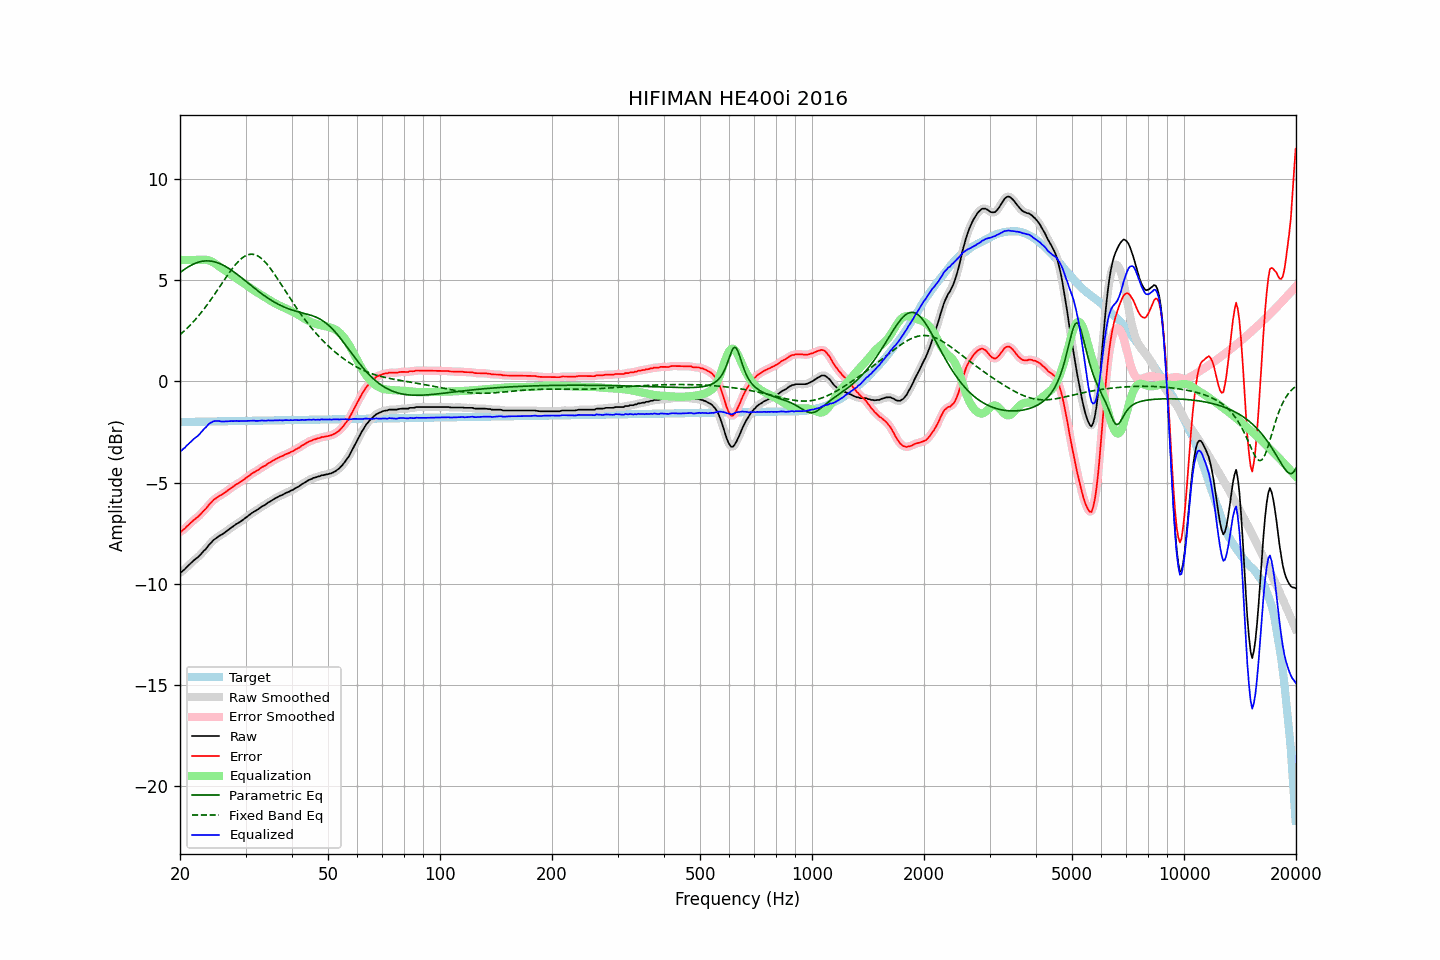

The data file committed next to this chart (first rows):
frequency, raw, error, smoothed, error_smoothed, equalization, parametric_eq, fixed_band_eq, equalized_raw, equalized_smoothed, target
20.00, -9.44, -7.43, -9.45, -7.44, 6.00, 5.37, 2.30, -3.44, -3.45, -2.01
20.20, -9.42, -7.41, -9.40, -7.39, 6.00, 5.43, 2.37, -3.42, -3.40, -2.01
20.40, -9.34, -7.33, -9.34, -7.33, 6.00, 5.49, 2.44, -3.34, -3.34, -2.01
20.61, -9.28, -7.27, -9.27, -7.27, 6.00, 5.55, 2.52, -3.28, -3.27, -2.00
20.81, -9.19, -7.18, -9.19, -7.19, 6.00, 5.60, 2.59, -3.19, -3.19, -2.00
21.02, -9.12, -7.11, -9.12, -7.11, 6.00, 5.65, 2.67, -3.12, -3.12, -2.00
21.23, -9.04, -7.04, -9.04, -7.04, 6.00, 5.70, 2.75, -3.04, -3.04, -2.00
21.44, -8.97, -6.97, -8.96, -6.96, 6.00, 5.74, 2.83, -2.97, -2.96, -2.00
21.66, -8.89, -6.89, -8.89, -6.89, 6.00, 5.78, 2.92, -2.89, -2.89, -2.00
21.87, -8.82, -6.82, -8.82, -6.82, 6.00, 5.82, 3.01, -2.82, -2.82, -2.00
22.09, -8.76, -6.76, -8.76, -6.76, 6.00, 5.85, 3.10, -2.76, -2.76, -1.99
22.31, -8.70, -6.70, -8.69, -6.70, 6.00, 5.88, 3.19, -2.70, -2.69, -1.99
22.54, -8.62, -6.63, -8.62, -6.63, 6.00, 5.90, 3.29, -2.62, -2.62, -1.99
22.76, -8.54, -6.55, -8.53, -6.54, 6.01, 5.92, 3.38, -2.53, -2.53, -1.99
22.99, -8.45, -6.46, -8.45, -6.46, 6.01, 5.94, 3.48, -2.44, -2.44, -1.99
23.22, -8.36, -6.37, -8.37, -6.38, 6.01, 5.95, 3.58, -2.34, -2.35, -1.99
23.45, -8.29, -6.30, -8.27, -6.29, 6.01, 5.95, 3.69, -2.28, -2.26, -1.99
23.69, -8.19, -6.20, -8.18, -6.20, 6.00, 5.96, 3.80, -2.19, -2.18, -1.98
23.92, -8.08, -6.09, -8.09, -6.11, 5.98, 5.95, 3.91, -2.10, -2.11, -1.98
24.16, -8.00, -6.01, -7.99, -6.01, 5.95, 5.94, 4.02, -2.05, -2.04, -1.98
24.40, -7.91, -5.93, -7.91, -5.93, 5.91, 5.93, 4.13, -2.00, -2.00, -1.98
24.65, -7.83, -5.85, -7.84, -5.86, 5.86, 5.92, 4.24, -1.96, -1.97, -1.98
24.89, -7.78, -5.80, -7.77, -5.79, 5.81, 5.90, 4.36, -1.96, -1.96, -1.98
25.14, -7.72, -5.74, -7.71, -5.73, 5.76, 5.87, 4.48, -1.96, -1.95, -1.98
25.39, -7.66, -5.68, -7.66, -5.68, 5.70, 5.84, 4.60, -1.96, -1.96, -1.98
25.65, -7.61, -5.63, -7.61, -5.64, 5.64, 5.81, 4.71, -1.97, -1.97, -1.97
25.91, -7.57, -5.59, -7.56, -5.59, 5.58, 5.78, 4.83, -1.98, -1.98, -1.97
26.16, -7.52, -5.54, -7.51, -5.54, 5.53, 5.74, 4.95, -1.98, -1.98, -1.97
26.43, -7.46, -5.49, -7.46, -5.49, 5.48, 5.69, 5.07, -1.98, -1.98, -1.97
26.69, -7.40, -5.43, -7.40, -5.43, 5.43, 5.65, 5.18, -1.97, -1.97, -1.97
26.96, -7.34, -5.37, -7.34, -5.37, 5.37, 5.60, 5.30, -1.97, -1.97, -1.97
27.23, -7.28, -5.31, -7.28, -5.31, 5.31, 5.55, 5.41, -1.96, -1.96, -1.97
27.50, -7.22, -5.25, -7.22, -5.26, 5.26, 5.50, 5.52, -1.96, -1.96, -1.96
27.77, -7.17, -5.20, -7.16, -5.20, 5.20, 5.44, 5.62, -1.96, -1.96, -1.96
28.05, -7.11, -5.14, -7.11, -5.14, 5.15, 5.38, 5.72, -1.96, -1.96, -1.96
28.33, -7.05, -5.09, -7.05, -5.09, 5.10, 5.32, 5.81, -1.95, -1.96, -1.96
28.62, -7.01, -5.05, -7.00, -5.04, 5.05, 5.26, 5.90, -1.96, -1.96, -1.96
28.90, -6.96, -5.00, -6.96, -5.00, 4.99, 5.20, 5.98, -1.96, -1.96, -1.96
29.19, -6.91, -4.95, -6.90, -4.95, 4.94, 5.14, 6.05, -1.97, -1.96, -1.96
29.48, -6.85, -4.89, -6.85, -4.89, 4.89, 5.08, 6.12, -1.96, -1.96, -1.95
29.78, -6.79, -4.83, -6.79, -4.83, 4.83, 5.01, 6.17, -1.96, -1.96, -1.95
30.08, -6.73, -4.78, -6.73, -4.77, 4.77, 4.95, 6.22, -1.95, -1.95, -1.95
30.38, -6.67, -4.72, -6.67, -4.72, 4.72, 4.88, 6.25, -1.95, -1.95, -1.95
30.68, -6.61, -4.66, -6.61, -4.66, 4.66, 4.82, 6.27, -1.95, -1.95, -1.95
30.99, -6.55, -4.60, -6.55, -4.60, 4.60, 4.75, 6.28, -1.94, -1.94, -1.95
31.30, -6.49, -4.54, -6.49, -4.54, 4.55, 4.69, 6.28, -1.94, -1.94, -1.95
31.61, -6.44, -4.49, -6.44, -4.49, 4.50, 4.63, 6.27, -1.94, -1.94, -1.94
31.93, -6.40, -4.45, -6.39, -4.45, 4.45, 4.56, 6.25, -1.95, -1.95, -1.94
32.24, -6.35, -4.40, -6.35, -4.40, 4.40, 4.50, 6.21, -1.95, -1.95, -1.94
32.57, -6.30, -4.36, -6.29, -4.35, 4.35, 4.44, 6.17, -1.95, -1.95, -1.94
32.89, -6.24, -4.30, -6.24, -4.30, 4.30, 4.38, 6.11, -1.94, -1.94, -1.94
33.22, -6.18, -4.24, -6.18, -4.25, 4.25, 4.32, 6.05, -1.93, -1.94, -1.94
33.55, -6.14, -4.20, -6.14, -4.20, 4.20, 4.26, 5.97, -1.94, -1.94, -1.94
33.89, -6.10, -4.16, -6.09, -4.15, 4.15, 4.21, 5.89, -1.95, -1.94, -1.94
34.23, -6.04, -4.10, -6.04, -4.10, 4.10, 4.15, 5.80, -1.94, -1.94, -1.93
34.57, -5.98, -4.04, -5.98, -4.05, 4.05, 4.10, 5.71, -1.93, -1.93, -1.93
34.92, -5.94, -4.01, -5.93, -4.00, 4.00, 4.05, 5.60, -1.93, -1.93, -1.93
35.27, -5.89, -3.96, -5.88, -3.95, 3.96, 4.00, 5.50, -1.93, -1.93, -1.93
35.62, -5.84, -3.91, -5.84, -3.91, 3.91, 3.95, 5.38, -1.93, -1.93, -1.93
35.97, -5.79, -3.86, -5.79, -3.86, 3.86, 3.90, 5.27, -1.92, -1.93, -1.93
... 635 more rows
